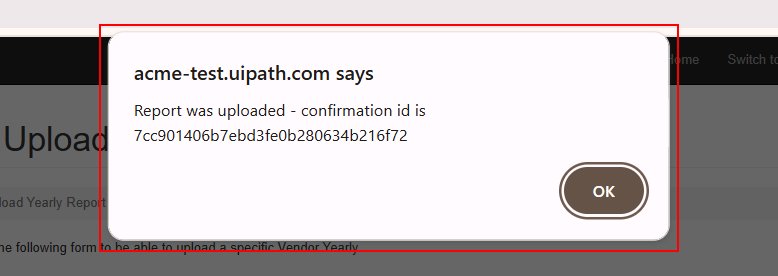
Task: ACME System Challenge - WI4
Workflow: ACMESystem1_ReadHashCode

Step 1 [try]: find the text 'Report was uploaded - confirmation id is*' in window 'ACME System 1 - Upload Yearly Report - Google Chrome' (chrome.exe)

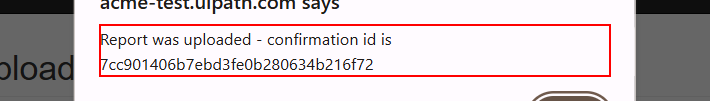
Step 2: get-text from the text 'Report was uploaded - confirmation id is*' in window 'ACME System 1 - Upload Yearly Report - Google Chrome' (chrome.exe)

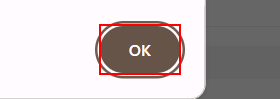
Step 3: click on the push button in window 'ACME System 1 - Upload Yearly Report - Google Chrome' (chrome.exe)
